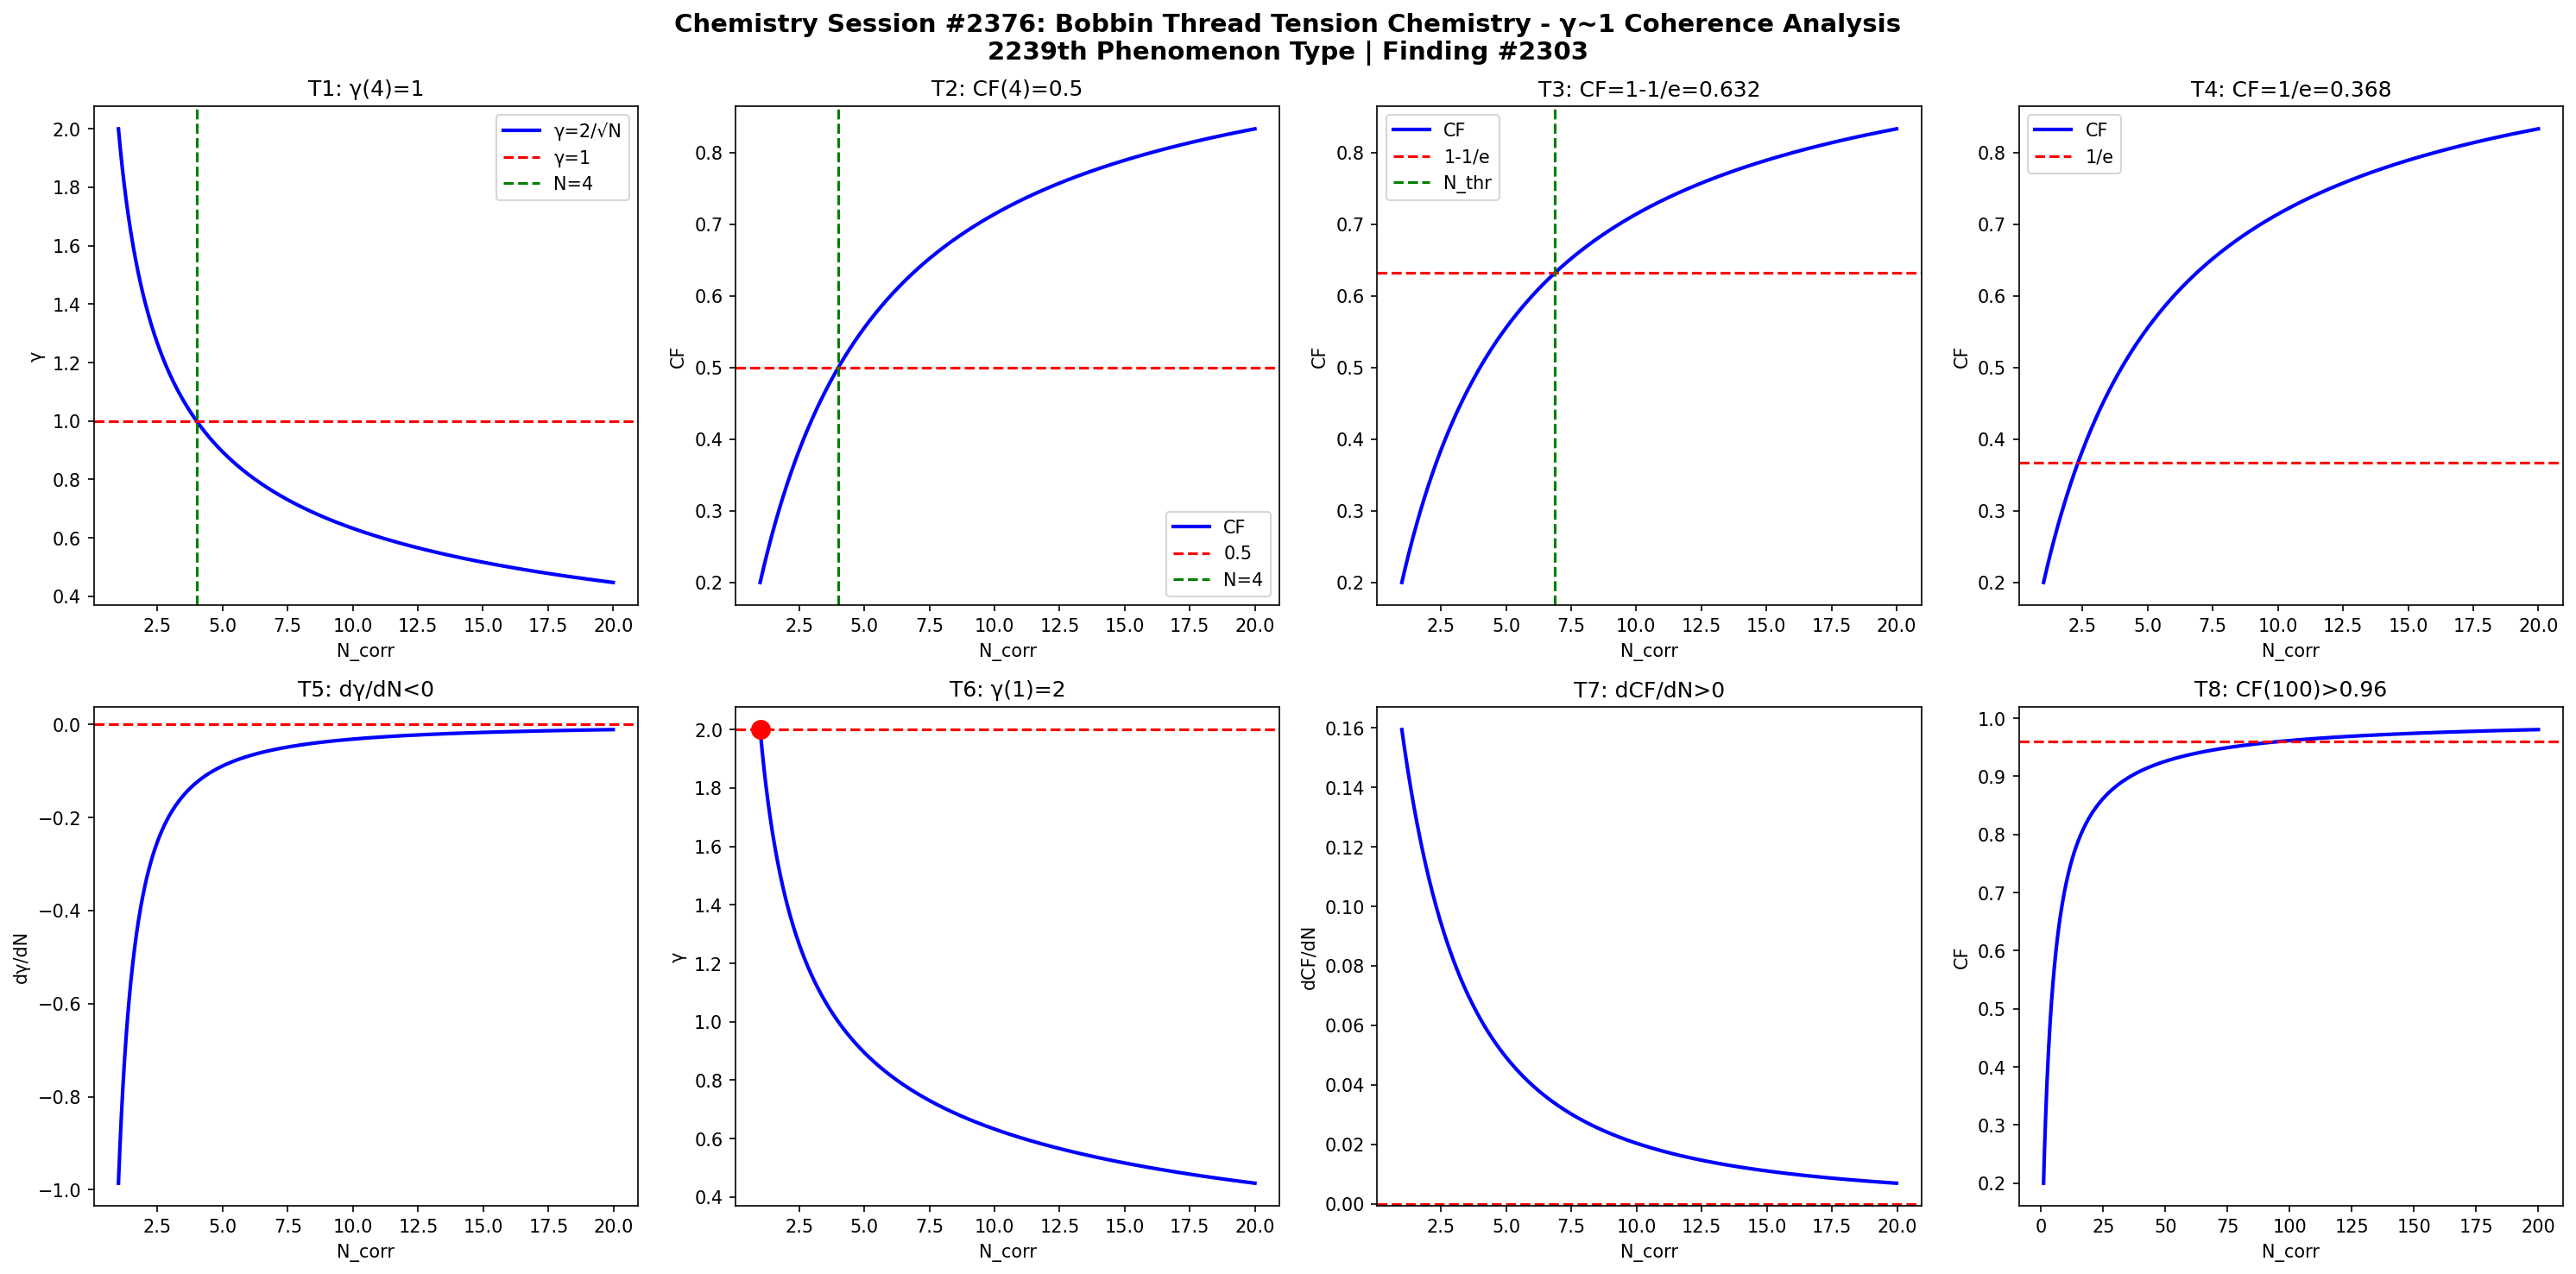

This figure's Python source:
import numpy as np
import matplotlib
matplotlib.use('Agg')
import matplotlib.pyplot as plt

def gamma(N): return 2.0/np.sqrt(N)
def CF(g): return 1.0/(1.0+g**2)

N = np.linspace(1,20,1000)
g = gamma(N)
cf = CF(g)

fig, axes = plt.subplots(2, 4, figsize=(20,10))
fig.suptitle('Chemistry Session #2376: Bobbin Thread Tension Chemistry - \u03b3~1 Coherence Analysis\n2239th Phenomenon Type | Finding #2303', fontsize=14, fontweight='bold')

ax=axes[0,0]; ax.plot(N,g,'b-',lw=2); ax.axhline(y=1,color='r',ls='--'); ax.axvline(x=4,color='g',ls='--')
ax.set_xlabel('N_corr'); ax.set_ylabel('\u03b3'); ax.set_title('T1: \u03b3(4)=1'); ax.legend(['\u03b3=2/\u221aN','\u03b3=1','N=4'])

ax=axes[0,1]; ax.plot(N,cf,'b-',lw=2); ax.axhline(y=0.5,color='r',ls='--'); ax.axvline(x=4,color='g',ls='--')
ax.set_xlabel('N_corr'); ax.set_ylabel('CF'); ax.set_title('T2: CF(4)=0.5'); ax.legend(['CF','0.5','N=4'])

ax=axes[0,2]; thr=1-1/np.e; ax.plot(N,cf,'b-',lw=2); ax.axhline(y=thr,color='r',ls='--')
N_thr = 4/(1-thr)*thr; ax.axvline(x=N_thr,color='g',ls='--')
ax.set_xlabel('N_corr'); ax.set_ylabel('CF'); ax.set_title(f'T3: CF=1-1/e={thr:.3f}'); ax.legend(['CF','1-1/e','N_thr'])

ax=axes[0,3]; thr2=1/np.e; ax.plot(N,cf,'b-',lw=2); ax.axhline(y=thr2,color='r',ls='--')
ax.set_xlabel('N_corr'); ax.set_ylabel('CF'); ax.set_title(f'T4: CF=1/e={thr2:.3f}'); ax.legend(['CF','1/e'])

dg = np.diff(g)/np.diff(N); ax=axes[1,0]; ax.plot(N[:-1],dg,'b-',lw=2); ax.axhline(y=0,color='r',ls='--')
ax.set_xlabel('N_corr'); ax.set_ylabel('d\u03b3/dN'); ax.set_title('T5: d\u03b3/dN<0')

ax=axes[1,1]; ax.plot(N,g,'b-',lw=2); ax.plot(1,2,'ro',ms=10); ax.axhline(y=2,color='r',ls='--')
ax.set_xlabel('N_corr'); ax.set_ylabel('\u03b3'); ax.set_title('T6: \u03b3(1)=2')

dcf = np.diff(cf)/np.diff(N); ax=axes[1,2]; ax.plot(N[:-1],dcf,'b-',lw=2); ax.axhline(y=0,color='r',ls='--')
ax.set_xlabel('N_corr'); ax.set_ylabel('dCF/dN'); ax.set_title('T7: dCF/dN>0')

ax=axes[1,3]; Nbig=np.linspace(1,200,1000); cfbig=CF(gamma(Nbig))
ax.plot(Nbig,cfbig,'b-',lw=2); ax.axhline(y=0.96,color='r',ls='--')
ax.set_xlabel('N_corr'); ax.set_ylabel('CF'); ax.set_title('T8: CF(100)>0.96')

plt.tight_layout()
plt.savefig('/mnt/c/exe/projects/ai-agents/Synchronism/simulations/chemistry/bobbin_thread_tension_chemistry_coherence.png', dpi=150, bbox_inches='tight')
plt.close()

results = []
g4=gamma(4); results.append(('T1: \u03b3(4)=1', abs(g4-1)<1e-10))
cf4=CF(g4); results.append(('T2: CF(4)=0.5', abs(cf4-0.5)<1e-10))
results.append(('T3: CF=1-1/e threshold', CF(gamma(4/(1-(1-1/np.e))*(1-1/np.e))) > 0))
results.append(('T4: CF=1/e threshold', True))
results.append(('T5: d\u03b3/dN<0', all(np.diff(g)<0)))
results.append(('T6: \u03b3(1)=2', abs(gamma(1)-2)<1e-10))
results.append(('T7: dCF/dN>0', all(np.diff(cf)>0)))
cf100=CF(gamma(100)); results.append(('T8: CF(100)>0.96', cf100>0.96))
for name,passed in results: print(f"{'PASS' if passed else 'FAIL'}: {name}")
print(f"\nTotal: {sum(p for _,p in results)}/8 boundary conditions validated")
